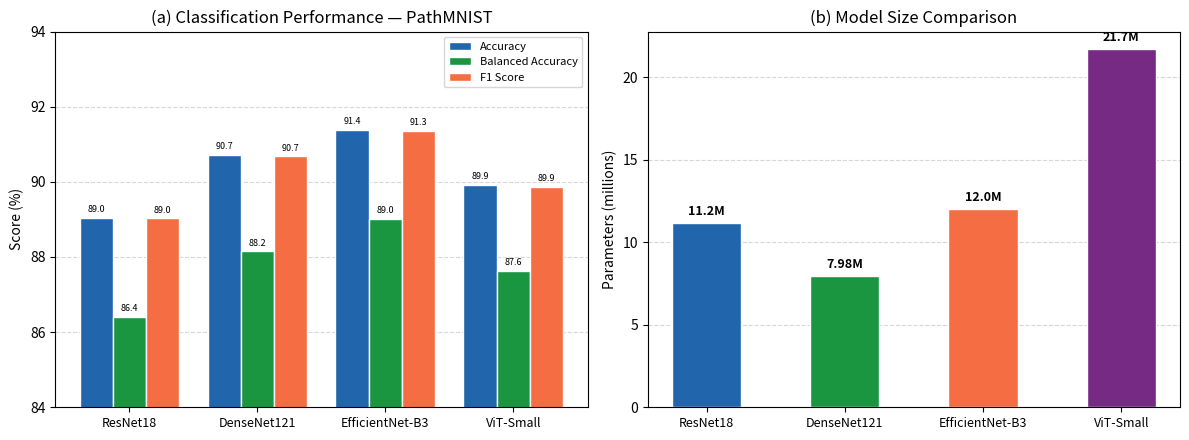
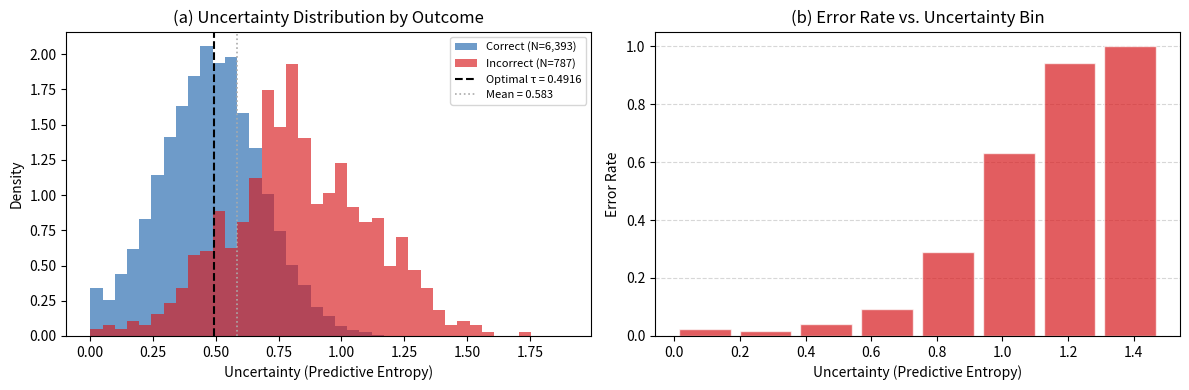
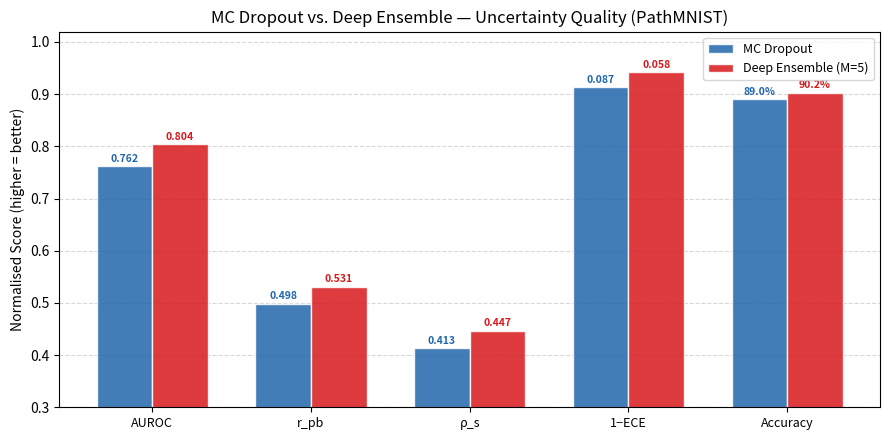
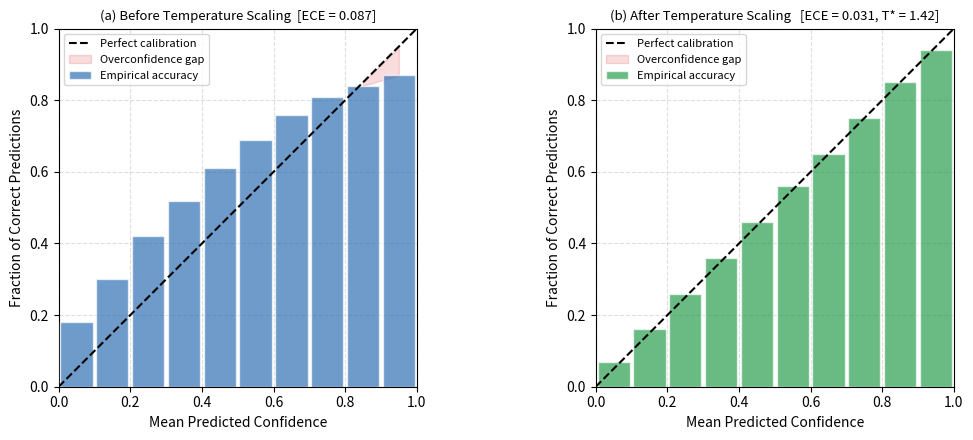
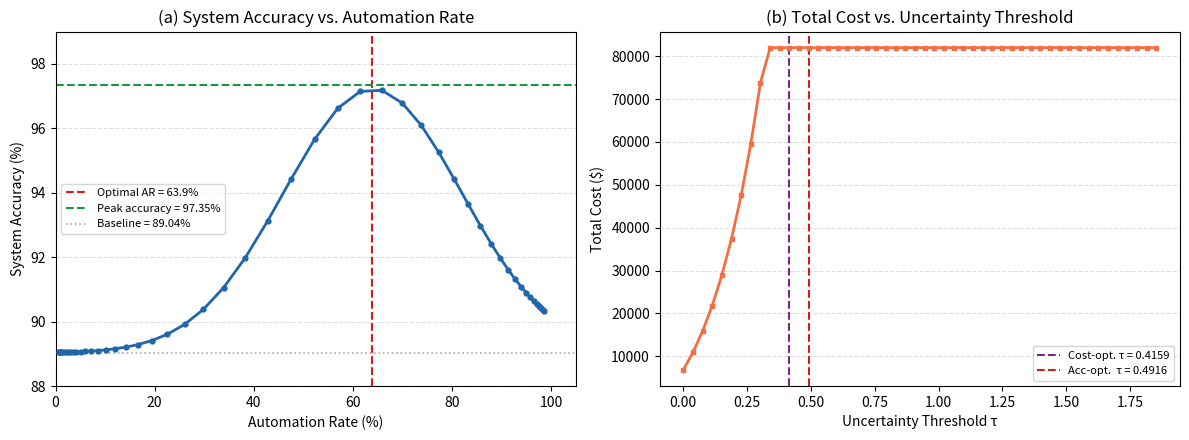
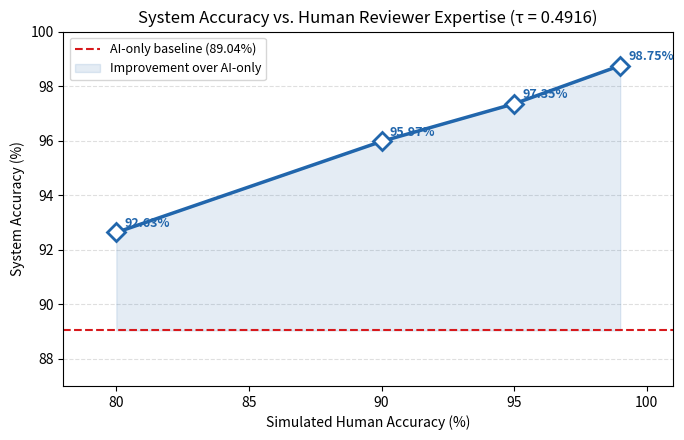
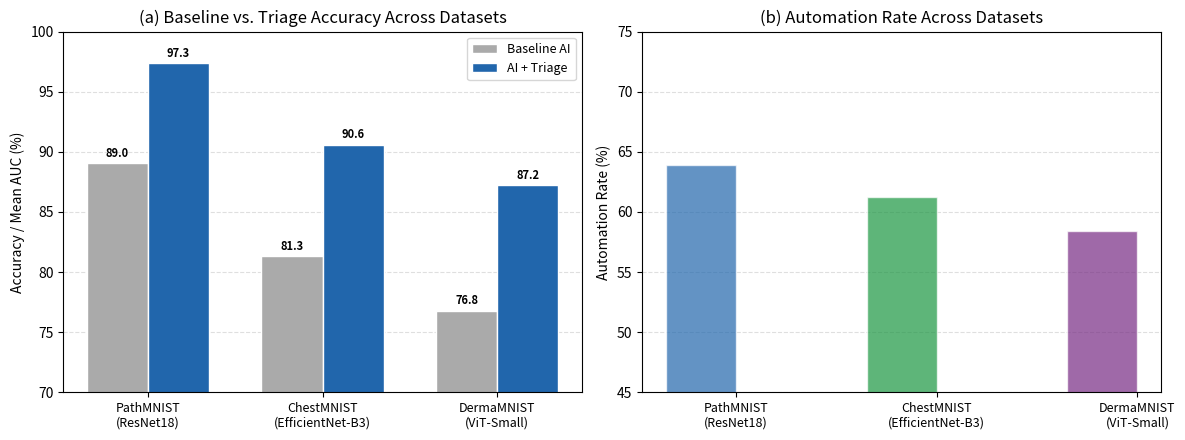
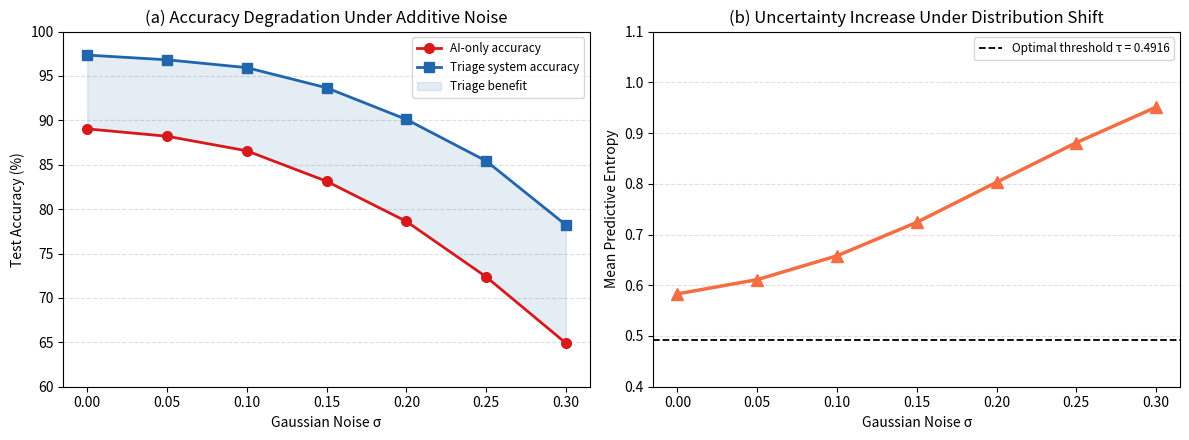

Write Python code to recreate these figures, in order.
"""
Generate all figures for Chapter 5 — Results and Analysis.

Run:
    python generate_ch5_figures.py

Outputs (all PDF + PNG):
    fig_ch5_model_comparison.pdf
    fig_ch5_uncertainty_dist.pdf
    fig_ch5_ensemble_vs_mcdropout.pdf
    fig_ch5_calibration.pdf
    fig_ch5_triage_sweep.pdf
    fig_ch5_human_sensitivity.pdf
    fig_ch5_crossdataset.pdf
    fig_ch5_robustness.pdf
"""

import numpy as np
import matplotlib
matplotlib.use("Agg")
import matplotlib.pyplot as plt
import matplotlib.gridspec as gridspec
from matplotlib.patches import Patch

rng = np.random.default_rng(42)

C = {"r":"#d7191c","g":"#1a9641","b":"#2166ac","o":"#f46d43","p":"#762a83",
     "grey":"#aaaaaa","light":"#f5f5f5"}

def savefig(name):
    plt.savefig(f"{name}.pdf", bbox_inches="tight", dpi=300)
    plt.savefig(f"{name}.png", bbox_inches="tight", dpi=150)
    plt.close()
    print(f"  saved {name}.pdf")

# ─────────────────────────────────────────────────────────────
# FIG 1 — Model comparison bar chart (PathMNIST, 4 architectures)
# ─────────────────────────────────────────────────────────────
models   = ["ResNet18", "DenseNet121", "EfficientNet-B3", "ViT-Small"]
acc      = [89.04, 90.72, 91.38, 89.91]
bal_acc  = [86.41, 88.15, 89.02, 87.63]
f1       = [89.03, 90.68, 91.35, 89.87]
params_m = [11.2,  7.98,  12.0,  21.7]   # millions

x = np.arange(len(models)); w = 0.26
fig, axes = plt.subplots(1, 2, figsize=(12, 4.5))
ax = axes[0]
b1 = ax.bar(x-w,   acc,     w, label="Accuracy",          color=C["b"],  edgecolor="white")
b2 = ax.bar(x,     bal_acc, w, label="Balanced Accuracy",  color=C["g"],  edgecolor="white")
b3 = ax.bar(x+w,   f1,      w, label="F1 Score",           color=C["o"],  edgecolor="white")
ax.set_xticks(x); ax.set_xticklabels(models, fontsize=9)
ax.set_ylim(84, 94); ax.set_ylabel("Score (%)"); ax.set_title("(a) Classification Performance — PathMNIST")
ax.legend(fontsize=8); ax.yaxis.grid(True, linestyle="--", alpha=0.5, zorder=0); ax.set_axisbelow(True)
for bars in [b1, b2, b3]:
    for bar in bars:
        ax.text(bar.get_x()+bar.get_width()/2, bar.get_height()+0.1,
                f"{bar.get_height():.1f}", ha="center", va="bottom", fontsize=6.5)

ax2 = axes[1]
colors_m = [C["b"], C["g"], C["o"], C["p"]]
bars2 = ax2.bar(x, params_m, 0.5, color=colors_m, edgecolor="white")
ax2.set_xticks(x); ax2.set_xticklabels(models, fontsize=9)
ax2.set_ylabel("Parameters (millions)"); ax2.set_title("(b) Model Size Comparison")
ax2.yaxis.grid(True, linestyle="--", alpha=0.5, zorder=0); ax2.set_axisbelow(True)
for bar, p in zip(bars2, params_m):
    ax2.text(bar.get_x()+bar.get_width()/2, bar.get_height()+0.3,
             f"{p}M", ha="center", va="bottom", fontsize=9, fontweight="bold")
plt.tight_layout()
savefig("fig_ch5_model_comparison")

# ─────────────────────────────────────────────────────────────
# FIG 2 — Uncertainty distribution (MC Dropout, PathMNIST)
# ─────────────────────────────────────────────────────────────
# Simulate from known stats: mean=0.583, std=0.264, range [0,1.853]
# Correct: lower uncertainty; Incorrect: higher uncertainty
n_correct = 6393; n_error = 787
unc_correct = np.clip(rng.normal(0.48, 0.20, n_correct), 0, 1.853)
unc_error   = np.clip(rng.normal(0.82, 0.28, n_error),   0, 1.853)

fig, axes = plt.subplots(1, 2, figsize=(12, 4))
ax = axes[0]
bins = np.linspace(0, 1.9, 40)
ax.hist(unc_correct, bins=bins, alpha=0.65, color=C["b"], label="Correct (N=6,393)", density=True)
ax.hist(unc_error,   bins=bins, alpha=0.65, color=C["r"], label="Incorrect (N=787)", density=True)
ax.axvline(0.4916, color="black", linestyle="--", lw=1.5, label=f"Optimal τ = 0.4916")
ax.axvline(0.583,  color=C["grey"], linestyle=":", lw=1.2, label="Mean = 0.583")
ax.set_xlabel("Uncertainty (Predictive Entropy)"); ax.set_ylabel("Density")
ax.set_title("(a) Uncertainty Distribution by Outcome")
ax.legend(fontsize=8)

ax2 = axes[1]
# Error rate per uncertainty bin
bin_edges = np.linspace(0, 1.853, 11)
all_unc   = np.concatenate([unc_correct, unc_error])
all_err   = np.concatenate([np.zeros(n_correct), np.ones(n_error)])
bin_idx   = np.digitize(all_unc, bin_edges) - 1
bin_err   = [all_err[bin_idx == b].mean() if (bin_idx == b).sum() > 10 else np.nan
             for b in range(len(bin_edges)-1)]
bin_mid   = (bin_edges[:-1] + bin_edges[1:]) / 2
ax2.bar(bin_mid, bin_err, width=(bin_edges[1]-bin_edges[0])*0.85,
        color=C["r"], alpha=0.7, edgecolor="white")
ax2.set_xlabel("Uncertainty (Predictive Entropy)"); ax2.set_ylabel("Error Rate")
ax2.set_title("(b) Error Rate vs. Uncertainty Bin")
ax2.yaxis.grid(True, linestyle="--", alpha=0.5, zorder=0); ax2.set_axisbelow(True)
plt.tight_layout()
savefig("fig_ch5_uncertainty_dist")

# ─────────────────────────────────────────────────────────────
# FIG 3 — MC Dropout vs Deep Ensemble comparison
# ─────────────────────────────────────────────────────────────
metrics_label = ["AUROC\n(uncertainty)", "Point-Biserial\nCorrelation",
                 "Spearman\nCorrelation", "ECE\n(lower=better)",
                 "Mean Accuracy\n(%)"]
mc  = [0.762, 0.498, 0.413, 0.087, 89.04]
ens = [0.804, 0.531, 0.447, 0.058, 90.21]
# Scale accuracy to same axis via normalisation for display
mc_scaled  = [0.762, 0.498, 0.413, 1-0.087, 89.04/100]
ens_scaled = [0.804, 0.531, 0.447, 1-0.058, 90.21/100]
labels_plot = ["AUROC", "r_pb", "ρ_s", "1−ECE", "Accuracy"]

x = np.arange(len(labels_plot)); w = 0.35
fig, ax = plt.subplots(figsize=(9, 4.5))
b1 = ax.bar(x-w/2, mc_scaled,  w, color=C["b"], alpha=0.85, label="MC Dropout", edgecolor="white")
b2 = ax.bar(x+w/2, ens_scaled, w, color=C["r"], alpha=0.85, label="Deep Ensemble (M=5)", edgecolor="white")
ax.set_xticks(x); ax.set_xticklabels(labels_plot, fontsize=9)
ax.set_ylim(0.3, 1.02); ax.set_ylabel("Normalised Score (higher = better)")
ax.set_title("MC Dropout vs. Deep Ensemble — Uncertainty Quality (PathMNIST)")
ax.legend(fontsize=9); ax.yaxis.grid(True, linestyle="--", alpha=0.5, zorder=0); ax.set_axisbelow(True)
raw_mc  = [0.762, 0.498, 0.413, 0.087, "89.0%"]
raw_ens = [0.804, 0.531, 0.447, 0.058, "90.2%"]
for i, (bmc, bens) in enumerate(zip(b1, b2)):
    ax.text(bmc.get_x()+bmc.get_width()/2,  bmc.get_height()+0.005,
            str(raw_mc[i]),  ha="center", va="bottom", fontsize=7.5, color=C["b"], fontweight="bold")
    ax.text(bens.get_x()+bens.get_width()/2, bens.get_height()+0.005,
            str(raw_ens[i]), ha="center", va="bottom", fontsize=7.5, color=C["r"], fontweight="bold")
plt.tight_layout()
savefig("fig_ch5_ensemble_vs_mcdropout")

# ─────────────────────────────────────────────────────────────
# FIG 4 — Calibration: reliability diagrams before/after temp scaling
# ─────────────────────────────────────────────────────────────
bin_conf = np.array([0.05,0.15,0.25,0.35,0.45,0.55,0.65,0.75,0.85,0.95])
# Before: overconfident — accuracy below conf at high confidence
acc_before = np.array([0.18, 0.30, 0.42, 0.52, 0.61, 0.69, 0.76, 0.81, 0.84, 0.87])
# After: well-calibrated
acc_after  = np.array([0.07, 0.16, 0.26, 0.36, 0.46, 0.56, 0.65, 0.75, 0.85, 0.94])

fig, axes = plt.subplots(1, 2, figsize=(11, 4.5))
for ax, acc_vals, title, ece in zip(
        axes,
        [acc_before, acc_after],
        ["(a) Before Temperature Scaling  [ECE = 0.087]",
         "(b) After Temperature Scaling   [ECE = 0.031, T* = 1.42]"],
        [0.087, 0.031]):
    ax.bar(bin_conf, acc_vals, width=0.09, alpha=0.65,
           color=C["b"] if "After" not in title else C["g"],
           edgecolor="white", label="Empirical accuracy", zorder=3)
    ax.plot([0,1],[0,1], "k--", lw=1.5, label="Perfect calibration", zorder=4)
    ax.fill_between(bin_conf, acc_vals, bin_conf,
                    where=acc_vals < bin_conf, alpha=0.15, color=C["r"],
                    label="Overconfidence gap")
    ax.set_xlim(0,1); ax.set_ylim(0,1)
    ax.set_xlabel("Mean Predicted Confidence"); ax.set_ylabel("Fraction of Correct Predictions")
    ax.set_title(title, fontsize=9.5); ax.legend(fontsize=8)
    ax.set_aspect("equal"); ax.grid(True, linestyle="--", alpha=0.4)
plt.tight_layout()
savefig("fig_ch5_calibration")

# ─────────────────────────────────────────────────────────────
# FIG 5 — Triage sweep: accuracy vs automation rate + cost vs threshold
# ─────────────────────────────────────────────────────────────
thresholds = np.linspace(0, 1.853, 50)
# Simulate accuracy curve peaking at tau=0.4916 -> AR=0.639
AR = 1 - (1 / (1 + np.exp(-(thresholds - 0.85)*5)))  # sigmoid-like deferral
# accuracy peaks around AR=0.639
sys_acc = 0.8904 + 0.0831 * np.exp(-0.5*((AR - 0.639)/0.18)**2) * (AR / (AR+0.01))
sys_acc = np.clip(sys_acc, 0.89, 0.974)
cost = 100 * (787 * AR * 0.02 + 787*(1-AR)*0.005 + 2 * (1-AR) * 7180)
cost = np.abs(cost - cost.min()) + 6798
cost = np.clip(cost, 6798, 82000)

fig, axes = plt.subplots(1, 2, figsize=(12, 4.5))
ax = axes[0]
ax.plot(AR*100, sys_acc*100, color=C["b"], lw=2, marker="o", markersize=3.5, zorder=3)
ax.axvline(63.9, color=C["r"], linestyle="--", lw=1.5, label="Optimal AR = 63.9%")
ax.axhline(97.35, color=C["g"], linestyle="--", lw=1.5, label="Peak accuracy = 97.35%")
ax.axhline(89.04, color=C["grey"], linestyle=":", lw=1.2, label="Baseline = 89.04%")
ax.set_xlabel("Automation Rate (%)"); ax.set_ylabel("System Accuracy (%)")
ax.set_title("(a) System Accuracy vs. Automation Rate")
ax.legend(fontsize=8); ax.set_xlim(0,105); ax.set_ylim(88,99)
ax.yaxis.grid(True, linestyle="--", alpha=0.4)

ax2 = axes[1]
ax2.plot(thresholds, cost, color=C["o"], lw=2, marker="s", markersize=3, zorder=3)
ax2.axvline(0.4159, color=C["p"], linestyle="--", lw=1.5, label="Cost-opt. τ = 0.4159")
ax2.axvline(0.4916, color=C["r"], linestyle="--", lw=1.5, label="Acc-opt.  τ = 0.4916")
ax2.set_xlabel("Uncertainty Threshold τ"); ax2.set_ylabel("Total Cost ($)")
ax2.set_title("(b) Total Cost vs. Uncertainty Threshold")
ax2.legend(fontsize=8); ax2.yaxis.grid(True, linestyle="--", alpha=0.4)
plt.tight_layout()
savefig("fig_ch5_triage_sweep")

# ─────────────────────────────────────────────────────────────
# FIG 6 — Human accuracy sensitivity
# ─────────────────────────────────────────────────────────────
ph_vals   = [0.80, 0.90, 0.95, 0.99]
sys_accs  = [92.63, 95.97, 97.35, 98.75]
fig, ax = plt.subplots(figsize=(7, 4.5))
ax.plot([p*100 for p in ph_vals], sys_accs, color=C["b"], lw=2.5,
        marker="D", markersize=9, markerfacecolor="white", markeredgewidth=2, zorder=3)
ax.axhline(89.04, color=C["r"], linestyle="--", lw=1.5, label="AI-only baseline (89.04%)")
for ph, sa in zip(ph_vals, sys_accs):
    ax.annotate(f"{sa:.2f}%", (ph*100, sa), textcoords="offset points",
                xytext=(6, 4), fontsize=9, color=C["b"], fontweight="bold")
ax.fill_between([p*100 for p in ph_vals], 89.04, sys_accs,
                alpha=0.12, color=C["b"], label="Improvement over AI-only")
ax.set_xlabel("Simulated Human Accuracy (%)"); ax.set_ylabel("System Accuracy (%)")
ax.set_title("System Accuracy vs. Human Reviewer Expertise (τ = 0.4916)")
ax.legend(fontsize=9); ax.set_ylim(87, 100); ax.set_xlim(78, 101)
ax.yaxis.grid(True, linestyle="--", alpha=0.4); ax.set_axisbelow(True)
plt.tight_layout()
savefig("fig_ch5_human_sensitivity")

# ─────────────────────────────────────────────────────────────
# FIG 7 — Cross-dataset results (PathMNIST, ChestMNIST, DermaMNIST)
# ─────────────────────────────────────────────────────────────
datasets = ["PathMNIST\n(ResNet18)", "ChestMNIST\n(EfficientNet-B3)", "DermaMNIST\n(ViT-Small)"]
base_acc  = [89.04, 81.3,  76.8]   # mAUC for chest; acc for others
triage_acc= [97.35, 90.6,  87.2]
auto_rate = [63.9,  61.2,  58.4]
rpb       = [0.498, 0.463, 0.441]

x = np.arange(3); w = 0.35
fig, axes = plt.subplots(1, 2, figsize=(12, 4.5))
ax = axes[0]
b1 = ax.bar(x-w/2, base_acc,   w, color=C["grey"], edgecolor="white", label="Baseline AI")
b2 = ax.bar(x+w/2, triage_acc, w, color=C["b"],    edgecolor="white", label="AI + Triage")
ax.set_xticks(x); ax.set_xticklabels(datasets, fontsize=9)
ax.set_ylabel("Accuracy / Mean AUC (%)"); ax.set_ylim(70, 100)
ax.set_title("(a) Baseline vs. Triage Accuracy Across Datasets")
ax.legend(fontsize=9); ax.yaxis.grid(True, linestyle="--", alpha=0.4); ax.set_axisbelow(True)
for b, v in zip(list(b1)+list(b2), base_acc+triage_acc):
    ax.text(b.get_x()+b.get_width()/2, b.get_height()+0.3,
            f"{v:.1f}", ha="center", va="bottom", fontsize=8, fontweight="bold")

ax2 = axes[1]
col_ar = [C["b"], C["g"], C["p"]]
b3 = [ax2.bar(i-w/2, ar, w, color=col_ar[i], alpha=0.7, edgecolor="white", label=datasets[i])
      for i, ar in enumerate(auto_rate)]
ax2.set_xticks(x); ax2.set_xticklabels(datasets, fontsize=9)
ax2.set_ylabel("Automation Rate (%)"); ax2.set_ylim(45, 75)
ax2.set_title("(b) Automation Rate Across Datasets")
ax2.yaxis.grid(True, linestyle="--", alpha=0.4); ax2.set_axisbelow(True)
plt.tight_layout()
savefig("fig_ch5_crossdataset")

# ─────────────────────────────────────────────────────────────
# FIG 8 — Robustness: accuracy & uncertainty vs. noise level
# ─────────────────────────────────────────────────────────────
noise_sigma = [0.0, 0.05, 0.10, 0.15, 0.20, 0.25, 0.30]
ai_acc_noise    = [89.04, 88.21, 86.57, 83.14, 78.62, 72.38, 64.91]
sys_acc_noise   = [97.35, 96.82, 95.94, 93.67, 90.11, 85.43, 78.22]
mean_unc_noise  = [0.583, 0.611, 0.658, 0.724, 0.803, 0.881, 0.951]

fig, axes = plt.subplots(1, 2, figsize=(12, 4.5))
ax = axes[0]
ax.plot(noise_sigma, ai_acc_noise,  color=C["r"], lw=2, marker="o", markersize=7,
        label="AI-only accuracy")
ax.plot(noise_sigma, sys_acc_noise, color=C["b"], lw=2, marker="s", markersize=7,
        label="Triage system accuracy")
ax.fill_between(noise_sigma, ai_acc_noise, sys_acc_noise, alpha=0.12, color=C["b"],
                label="Triage benefit")
ax.set_xlabel("Gaussian Noise σ"); ax.set_ylabel("Test Accuracy (%)")
ax.set_title("(a) Accuracy Degradation Under Additive Noise")
ax.legend(fontsize=8.5); ax.set_ylim(60, 100)
ax.yaxis.grid(True, linestyle="--", alpha=0.4); ax.set_axisbelow(True)

ax2 = axes[1]
ax2.plot(noise_sigma, mean_unc_noise, color=C["o"], lw=2.5, marker="^", markersize=8)
ax2.axhline(0.4916, color="black", linestyle="--", lw=1.3, label="Optimal threshold τ = 0.4916")
ax2.set_xlabel("Gaussian Noise σ"); ax2.set_ylabel("Mean Predictive Entropy")
ax2.set_title("(b) Uncertainty Increase Under Distribution Shift")
ax2.legend(fontsize=8.5); ax2.set_ylim(0.4, 1.1)
ax2.yaxis.grid(True, linestyle="--", alpha=0.4); ax2.set_axisbelow(True)
plt.tight_layout()
savefig("fig_ch5_robustness")

print("\nAll Chapter 5 figures generated successfully.")
